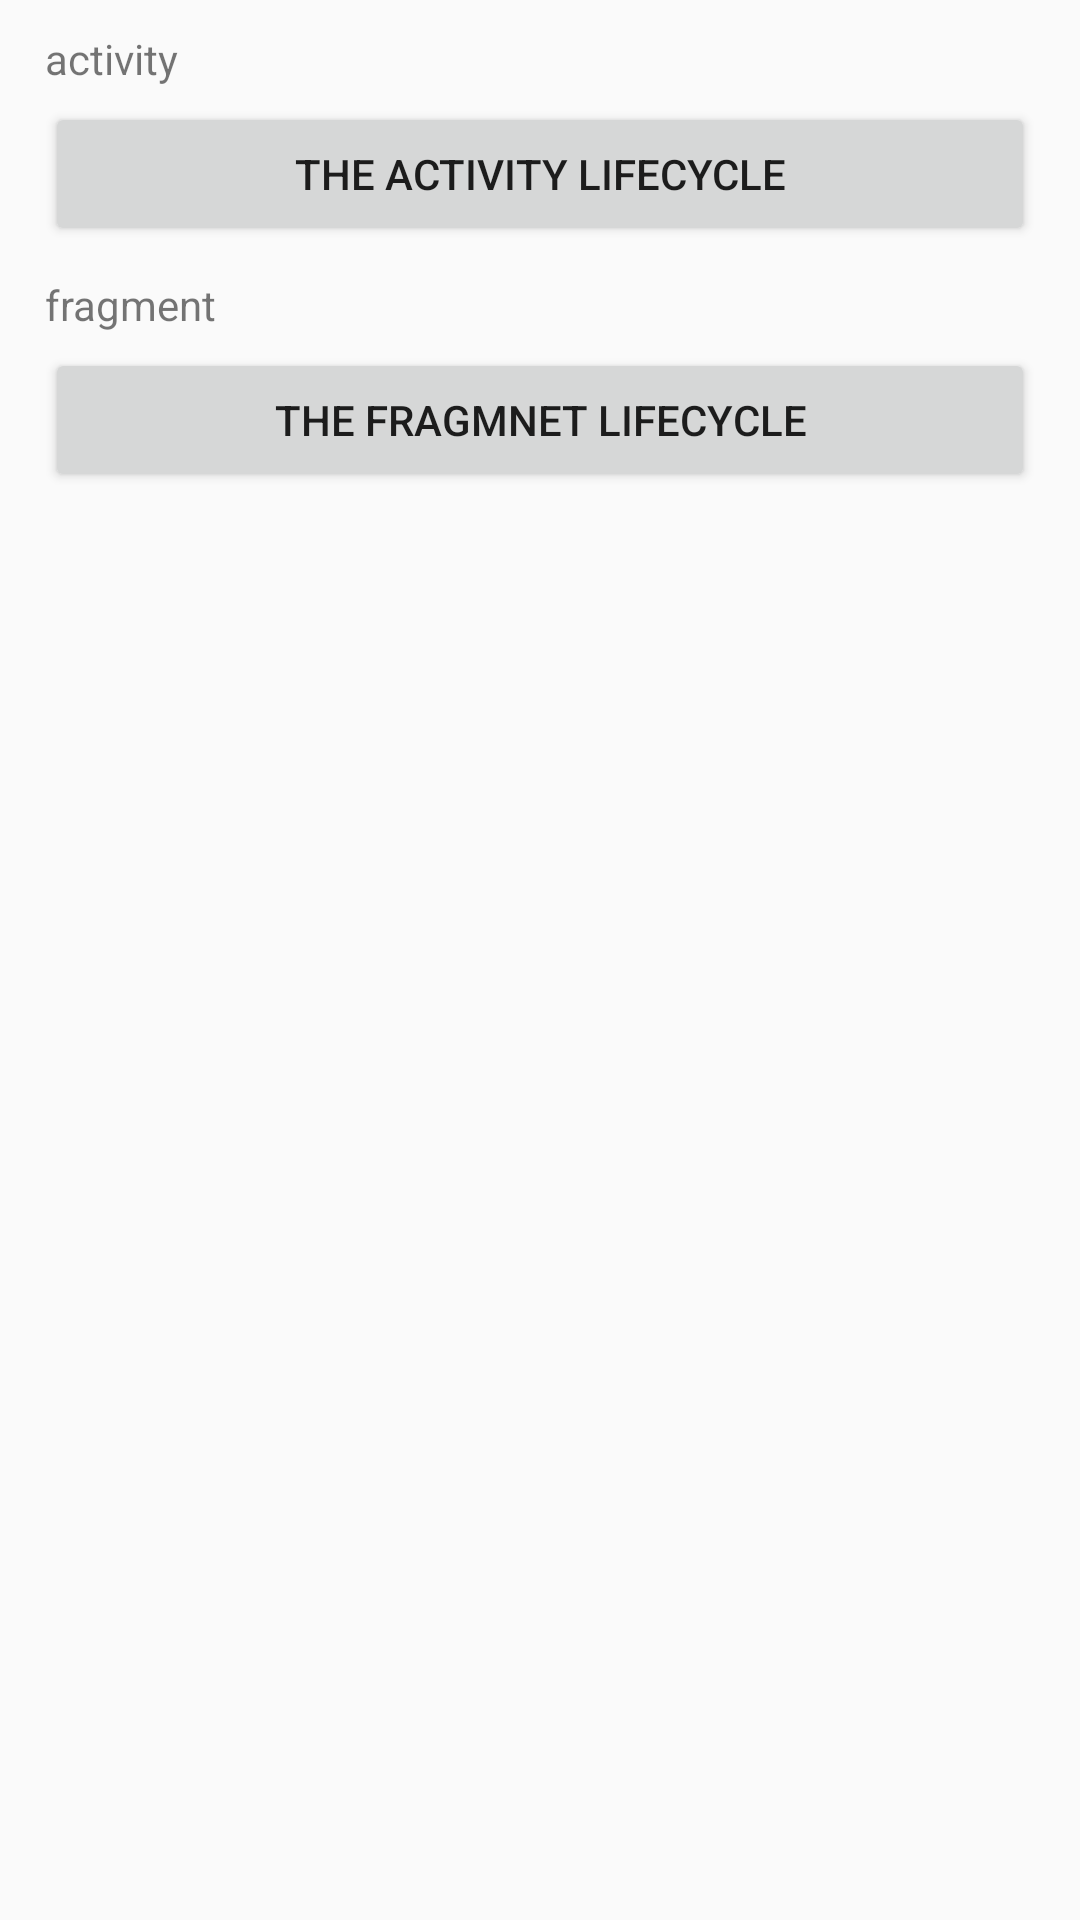

This screen was rendered from an Android layout file. Write that file and the resources it references.
<!-- AndroidManifest.xml: application theme AppTheme -->
<!-- res/layout/activity_activities.xml -->
<?xml version="1.0" encoding="utf-8"?>
<LinearLayout xmlns:android="http://schemas.android.com/apk/res/android"
    android:layout_width="match_parent"
    android:layout_height="match_parent"
    android:paddingHorizontal="@dimen/horizontal_activity"
    android:paddingVertical="@dimen/vertical_activity"
    android:orientation="vertical">

    <TextView
        android:layout_width="wrap_content"
        android:layout_height="wrap_content"
        android:text="@string/al_activity" />

    <Button
        android:id="@+id/btnActivityLifecyle"
        android:layout_width="match_parent"
        android:layout_height="wrap_content"
        android:layout_marginTop="@dimen/margin_small"
        android:text="@string/al_activity_lifecycle" />

    <TextView
        android:layout_width="wrap_content"
        android:layout_height="wrap_content"
        android:layout_marginTop="@dimen/margin_normal"
        android:text="@string/al_fragment" />

    <Button
        android:id="@+id/btnFragmentLifecycle"
        android:layout_width="match_parent"
        android:layout_height="wrap_content"
        android:layout_marginTop="@dimen/margin_small"
        android:text="@string/al_fragment_lifecycle" />

</LinearLayout>
<!-- resources referenced by this layout -->
<resources>
  <dimen name="horizontal_activity">15dp</dimen>
  <dimen name="margin_normal">10dp</dimen>
  <dimen name="margin_small">5dp</dimen>
  <dimen name="vertical_activity">10dp</dimen>
  <string name="al_activity">activity</string>
  <string name="al_activity_lifecycle">The Activity Lifecycle</string>
  <string name="al_fragment">fragment</string>
  <string name="al_fragment_lifecycle">The Fragmnet Lifecycle</string>
  <style name="AppTheme" parent="Theme.AppCompat.DayNight.DarkActionBar">
          
          <item name="colorPrimary">@color/colorPrimary</item>
          <item name="colorPrimaryDark">@color/colorPrimaryDark</item>
          <item name="colorAccent">@color/colorAccent</item>
          <item name="android:windowAnimationStyle">@style/AppStyle.Animation</item>
      </style>
  <style name="AppStyle.Animation">
          <item name="android:activityOpenEnterAnimation">@anim/open_enter_animation</item>
          <item name="android:activityOpenExitAnimation">@anim/open_exit_animation</item>
          <item name="android:activityCloseEnterAnimation">@anim/close_enter_animation</item>
          <item name="android:activityCloseExitAnimation">@anim/close_exit_animation</item>
      </style>
  <!-- not gathered from this repository: default colours our renderer supplied (Android Studio template values) -->
  <color name="colorPrimary">#FF6200EE</color>
  <color name="colorPrimaryDark">#FF3700B3</color>
  <color name="colorAccent">#FF03DAC5</color>
</resources>
